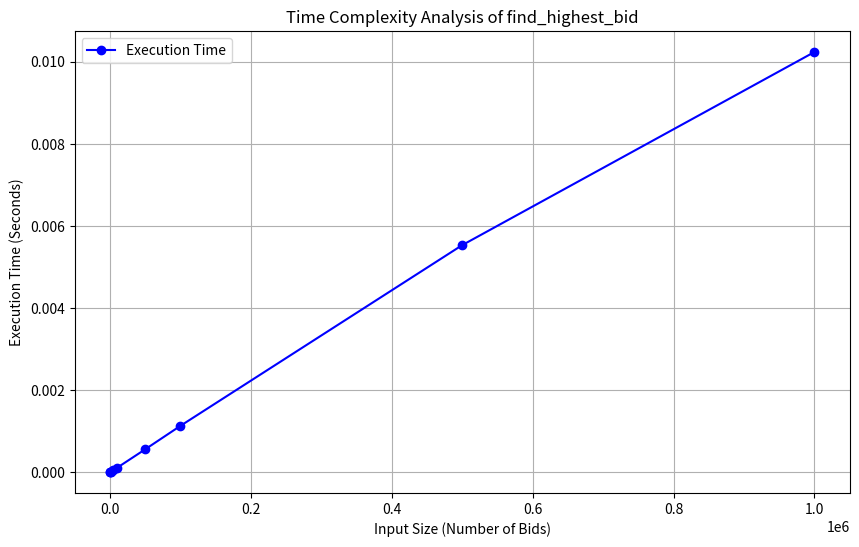

Generate this figure with matplotlib:
import time
import matplotlib.pyplot as plt
import random

def find_highest_bid(bids):
    if len(bids) == 0:
        raise ValueError("No bids available")

    highest_bid = bids[0]
    for bid in bids:
        if bid > highest_bid:
            highest_bid = bid

    return highest_bid

input_sizes = [10, 100, 1000, 5000, 10000, 50000, 100000, 500000, 1000000]
execution_times = []

for size in input_sizes:
    bids = [random.randint(1, 10000000) for _ in range(size)]

    start_time = time.time()
    find_highest_bid(bids)
    end_time = time.time()

    execution_times.append(end_time - start_time)

# Plot the results
plt.figure(figsize=(10, 6))
plt.plot(input_sizes, execution_times, marker='o', linestyle='-', color='b', label='Execution Time')
plt.title('Time Complexity Analysis of find_highest_bid')
plt.xlabel('Input Size (Number of Bids)')
plt.ylabel('Execution Time (Seconds)')
plt.grid(True)
plt.legend()
plt.show()
